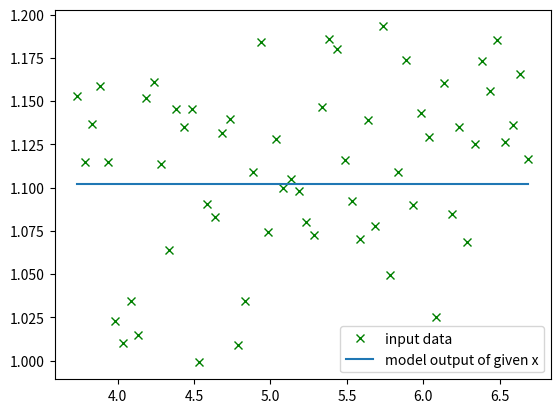

Recreate this plot in Python.
# -*- coding: utf-8 -*-
"""
Created on Tue Nov  8 12:16:01 2016
"""

import numpy as np
import matplotlib.pyplot as plt

class NNError(Exception):
    """Exception raised for errors in runtime.

    Attributes:
        expr -- input expression in which the error occurred
        msg  -- explanation of the error
    """
    def __init__(self, expr, msg):
        self.expr = expr
        self.msg = msg


class simplenn:

    def sigma(self, x):
        '''neuron function - sigmodial function'''
        return 1/(1+np.e**(-x))


    def costf(self, yhat):
        ''' compute the cost J for a given yhat (mean square error) '''
        z = []
        for i in range(self.nTrain):
            z.append(float(self.yTrain[i]-yhat[i])**2)
        return (1/self.nTrain)*sum(z)


    def __init__(self, x, y, n=1, m=1, p=0.8):
        '''
        Initialize the network

        Keyword arguments:

        x -- input (list)
        y -- output (list)
        n -- number of first-layer neuron
        m -- number of entry
        p -- fraction of training example used for training and not for validation
        '''
        self.m = m
        self.n = n
        self.p = p
        self.nTot=len(x)
        n_tmp = len(y)
        if self.nTot != n_tmp:
            raise NNError("InputError", "Dimension of x and y doesn't correspond")

        #Linear correlation with sigma_function
        #self.W = np.random.rand(n,self.m)
        self.W = np.random.rand()
        self.beta = np.random.rand()
        self.alpha = np.random.rand()
        self.gamma = np.random.rand()

        self.xTrain = []
        self.yTrain = []

        self.nTrain = int(np.floor(self.nTot*p))
        #sampling
        for i in range(self.nTrain):
            indx = int(np.floor(np.random.rand()*(self.nTot-i)))
            self.xTrain.append(x[indx])
            self.yTrain.append(y[indx])
            del x[indx]
            del y[indx]

        self.xValid = x
        self.yValid = y

        self.yOut = []


    def _compute(self, theta):
        '''
            Compute the yOut
            y = alpha*sigma(Wx+beta)+gamma

            theta[0] -- alpha
            theta[1] -- beta
            theta[2] -- gamma
            theta[3] -- W
        '''
        yout = []
        for i in range(self.nTrain):
            inp = theta[3]*self.xTrain[i] + theta[1]
            zout = self.sigma(inp)
            yout.append(theta[0]*zout+theta[2])

        return yout
    
    def _gradient(self, thetamin):
        ''' compute the direction of every parameter of theta '''
        #the increment rate is randomized, this should decrease in time
        a = np.random.rand(4)
        costold = self.costf(self._compute(thetamin))
        theta = thetamin
        for i in range(4):
            theta[i] += a[i]
            cost = self.costf(self._compute(theta))
            #print(cost)
            if((float(cost) - float(costold)) < 0):
                continue            
            else:
                theta[i] -= 2*a[i]
                cost = self.costf(self._compute(theta))
                if((float(cost) - float(costold)) < 0):
                    continue                
                else:
                    #dont change that param
                    theta[i] += a[i]                
        
        return theta
        

    def run(self):
        ''' execute the regression '''
        failcount = 0
        theta = [self.alpha, self.beta, self.gamma, self.W]
        yhat = self._compute(theta)
        costmin = self.costf(yhat)
        thetamin = theta
        print("Initial value: "+str(float(costmin)))
        while failcount < 10:
            #TODO: use validation data
            theta = self._gradient(thetamin)

            yhat = self._compute(theta)
            cost = self.costf(yhat)
            if float(cost) < float(costmin):
                print("New min: "+str(float(cost)))
                failcount = 0
                thetamin = theta
                costmin = cost
            else:
                print(" + "+str(float(cost)))
                failcount+=1

        self.alpha = thetamin[0]
        self.beta = thetamin[1]
        self.gamma = thetamin[2]
        self.w = thetamin[3]
        self.yOut = self._compute(thetamin)


if __name__ == '__main__':
    print("Executing main test script")

    # random shaped data from a sigmodial function
    tmp = np.random.rand()*10-5
    x = np.arange(tmp,tmp+3,0.05)
    m = len(x)
    y = 1/(1+np.e**(-x))    
    #y = np.sin(x)    
    y += np.random.rand(m)/5   #uniform random

    nn = simplenn(x.tolist(), y.tolist())
    nn.run()
    
    plt.figure()
    plt.plot(x,y,'gx')
    #plt.plot(nn.xTrain,nn.yOut,'r*')
    
    yModel = nn.alpha*nn.sigma(np.dot(nn.w, x)+nn.beta)+nn.gamma    
    plt.plot(x,yModel,'-')    
    
    #plt.legend(["input data","nonlinear regression output","model output of given x"])
    plt.legend(["input data","model output of given x"])
